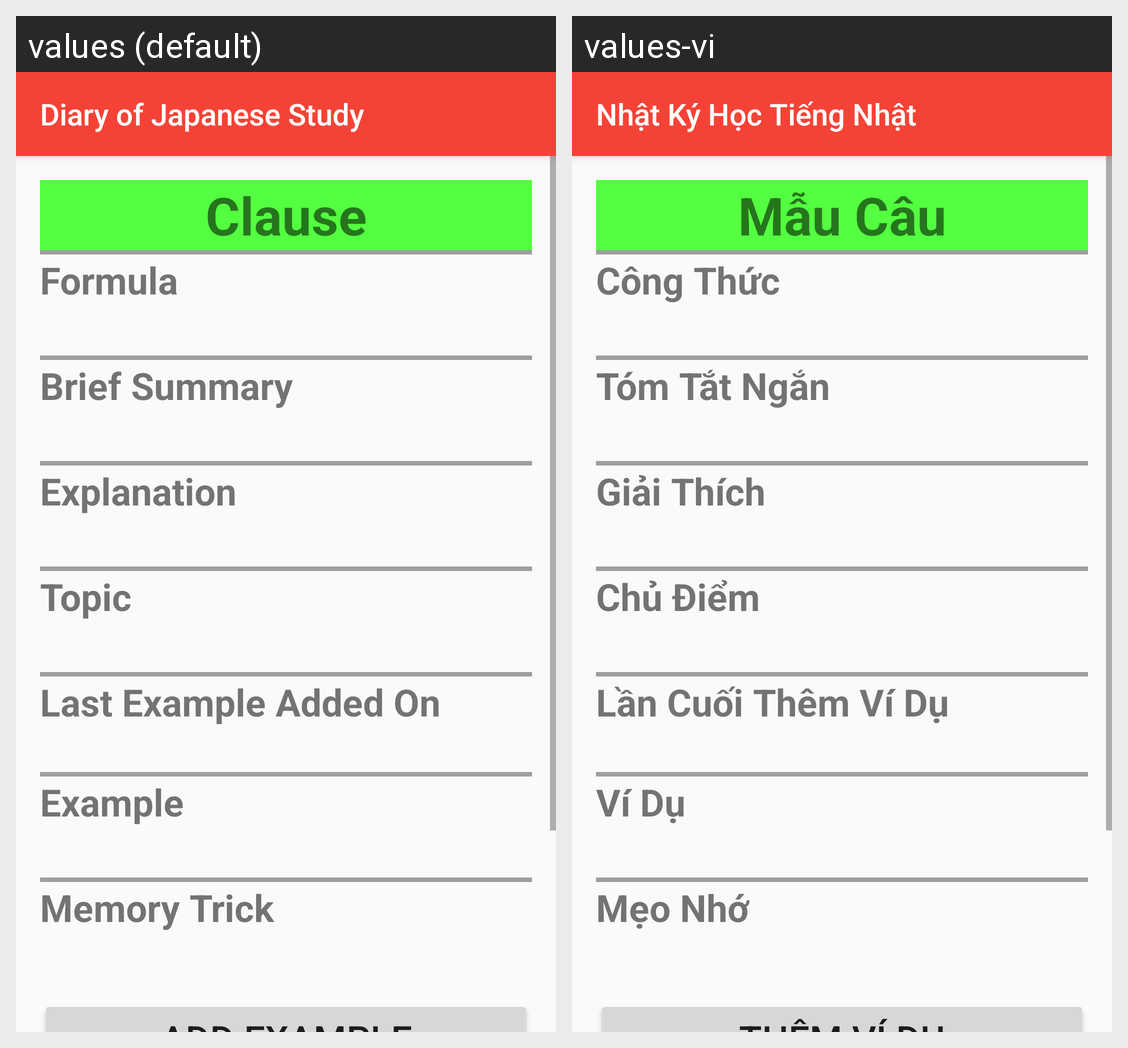

Here is an Android app screen in its default locale and in the app's own translations. Write out the translated-string differences for the strings that appear on this screen.
Android screen res/layout/layout_detailed_clause_card.xml rendered under 2 locales, left to right: values (default), values-vi. Device: Nexus 5 (rendered at 1080×1920; each locale shown at half size, 540×960, under a caption strip naming it); theme AppTheme.
Strings drawn on this screen, with the default value and each locale's value (text and hints the layout hard-codes, and strings that could not be matched under every locale, appear in the picture but are not listed):

app_name
  values: Diary of Japanese Study
  values-vi: Nhật Ký Học Tiếng Nhật

foo_clause
  values: Clause
  values-vi: Mẫu Câu

foo_formula
  values: Formula
  values-vi: Công Thức

foo_brief_summary
  values: Brief Summary
  values-vi: Tóm Tắt Ngắn

foo_explanation
  values: Explanation
  values-vi: Giải Thích

foo_topic
  values: Topic
  values-vi: Chủ Điểm

foo_last_example_on
  values: Last Example Added On
  values-vi: Lần Cuối Thêm Ví Dụ

foo_example
  values: Example
  values-vi: Ví Dụ

memory_trick
  values: Memory Trick
  values-vi: Mẹo Nhớ
